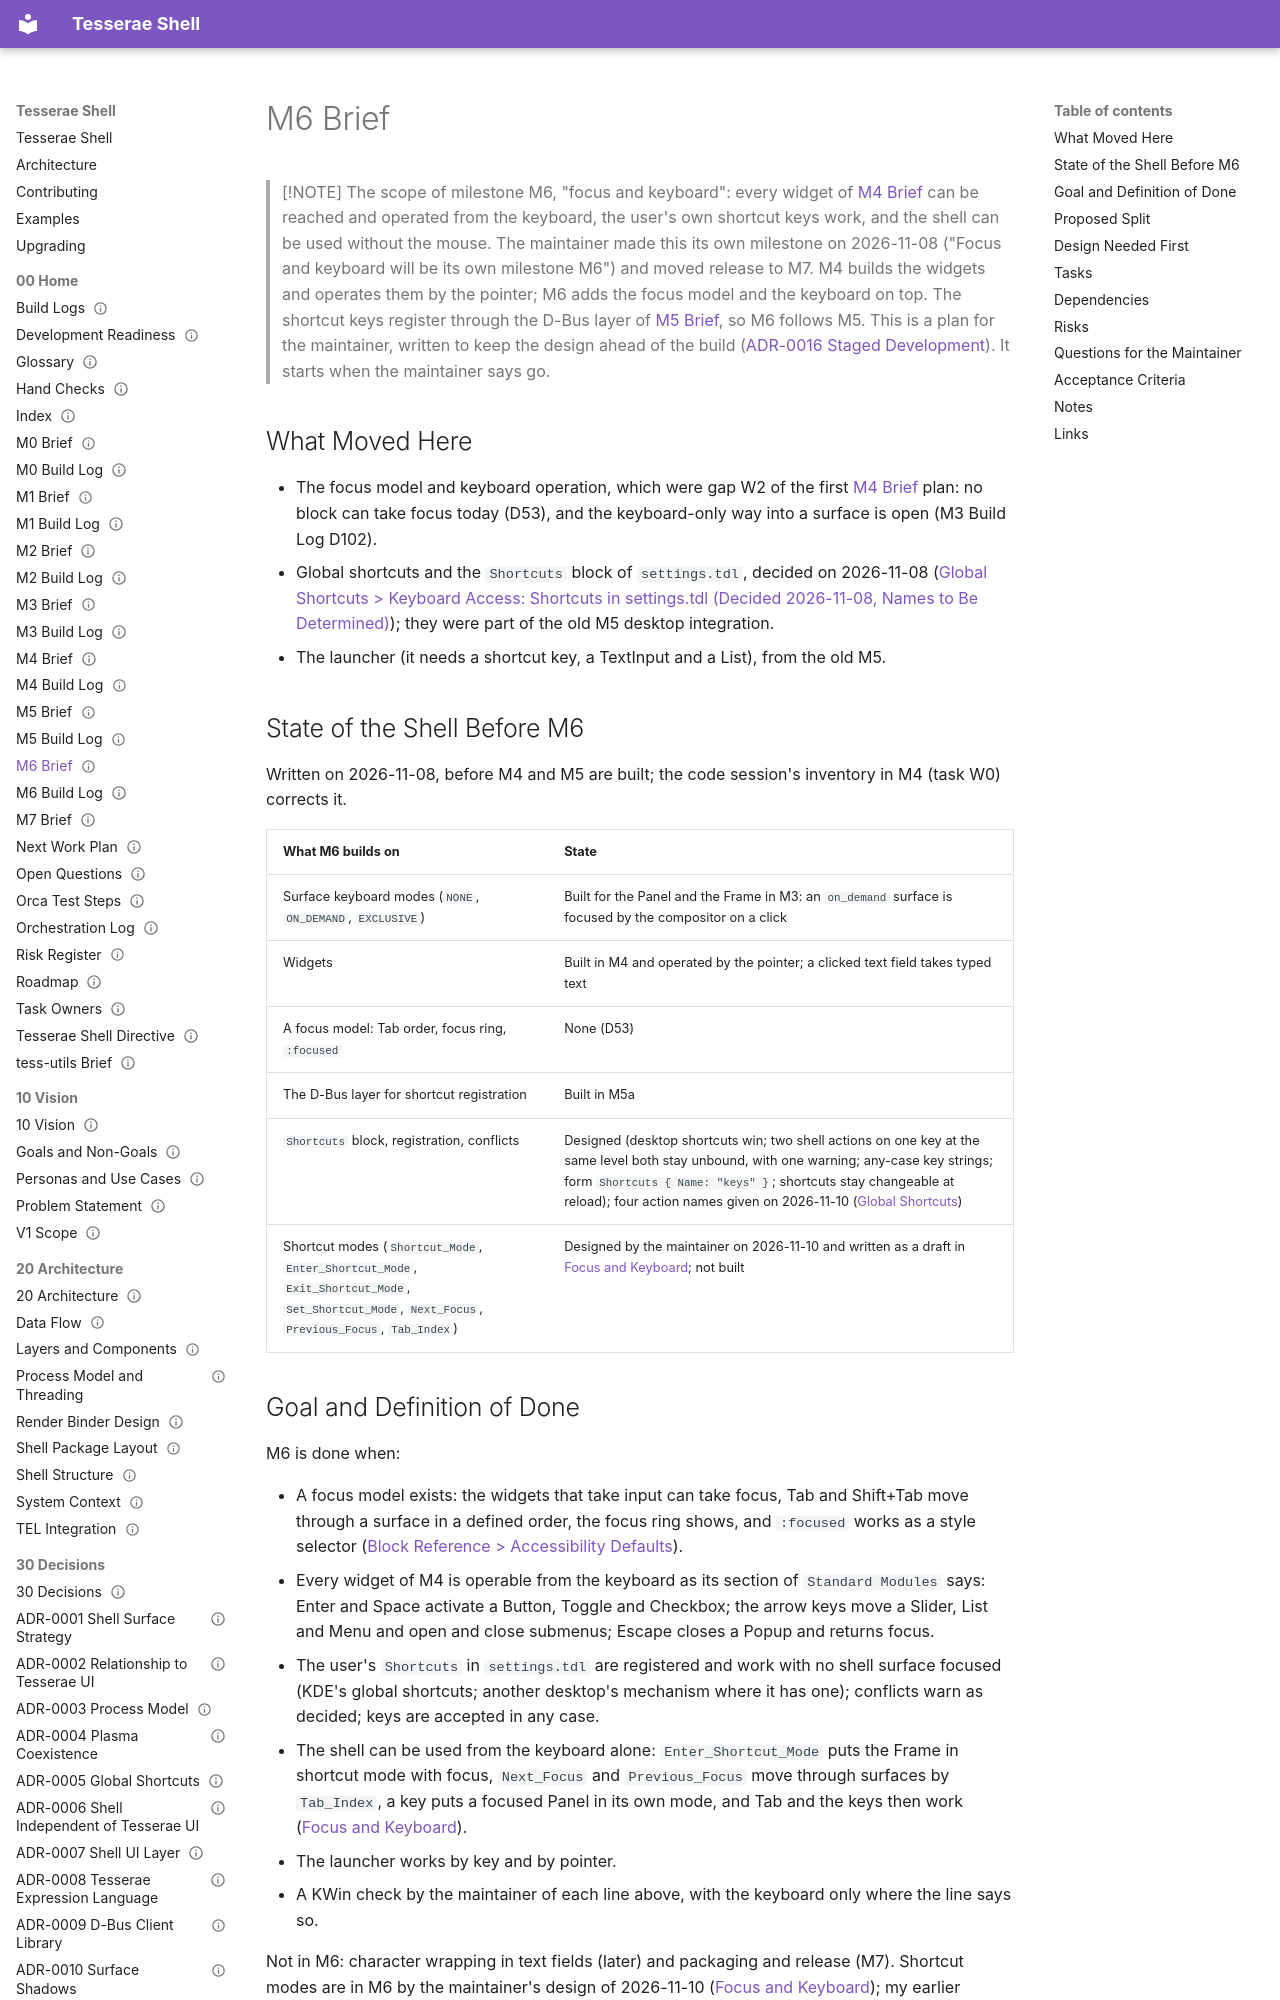

repository: mindderivative/tess-shell · page: 00 Home/M6 Brief/index.html · generator: mkdocs

---
title: M6 Brief
aliases: [M6, Focus and Keyboard Brief, Shell M6]
type: moc
status: draft
owner: phil
created: 2026-11-08
updated: 2026-11-13
tags: [moc, roadmap, brief]
---

# M6 Brief

> [!NOTE]
> The scope of milestone M6, "focus and keyboard": every widget of [M4 Brief](M4%20Brief.md) can be reached and operated from the keyboard, the user's own shortcut keys work, and the shell can be used without the mouse. The maintainer made this its own milestone on 2026-11-08 ("Focus and keyboard will be its own milestone M6") and moved release to M7. M4 builds the widgets and operates them by the pointer; M6 adds the focus model and the keyboard on top. The shortcut keys register through the D-Bus layer of [M5 Brief](M5%20Brief.md), so M6 follows M5. This is a plan for the maintainer, written to keep the design ahead of the build ([ADR-0016 Staged Development](../30%20Decisions/ADR-0016%20Staged%20Development.md)). It starts when the maintainer says go.

## What Moved Here

- The focus model and keyboard operation, which were gap W2 of the first [M4 Brief](M4%20Brief.md) plan: no block can take focus today (D53), and the keyboard-only way into a surface is open (M3 Build Log D102).
- Global shortcuts and the `Shortcuts` block of `settings.tdl`, decided on 2026-11-08 ([Global Shortcuts > Keyboard Access: Shortcuts in settings.tdl (Decided 2026-11-08, Names to Be Determined)](../40%20Specifications/Integration/Global%20Shortcuts.md#keyboard-access-shortcuts-in-settingstdl-decided-2026-11-08-names-to-be-determined)); they were part of the old M5 desktop integration.
- The launcher (it needs a shortcut key, a TextInput and a List), from the old M5.

## State of the Shell Before M6

Written on 2026-11-08, before M4 and M5 are built; the code session's inventory in M4 (task W0) corrects it.

| What M6 builds on | State |
|---|---|
| Surface keyboard modes (`NONE`, `ON_DEMAND`, `EXCLUSIVE`) | Built for the Panel and the Frame in M3: an `on_demand` surface is focused by the compositor on a click |
| Widgets | Built in M4 and operated by the pointer; a clicked text field takes typed text |
| A focus model: Tab order, focus ring, `:focused` | None (D53) |
| The D-Bus layer for shortcut registration | Built in M5a |
| `Shortcuts` block, registration, conflicts | Designed (desktop shortcuts win; two shell actions on one key at the same level both stay unbound, with one warning; any-case key strings; form `Shortcuts { Name: "keys" }`; shortcuts stay changeable at reload); four action names given on 2026-11-10 ([Global Shortcuts](../40%20Specifications/Integration/Global%20Shortcuts.md)) |
| Shortcut modes (`Shortcut_Mode`, `Enter_Shortcut_Mode`, `Exit_Shortcut_Mode`, `Set_Shortcut_Mode`, `Next_Focus`, `Previous_Focus`, `Tab_Index`) | Designed by the maintainer on 2026-11-10 and written as a draft in [Focus and Keyboard](../40%20Specifications/Integration/Focus%20and%20Keyboard.md); not built |
